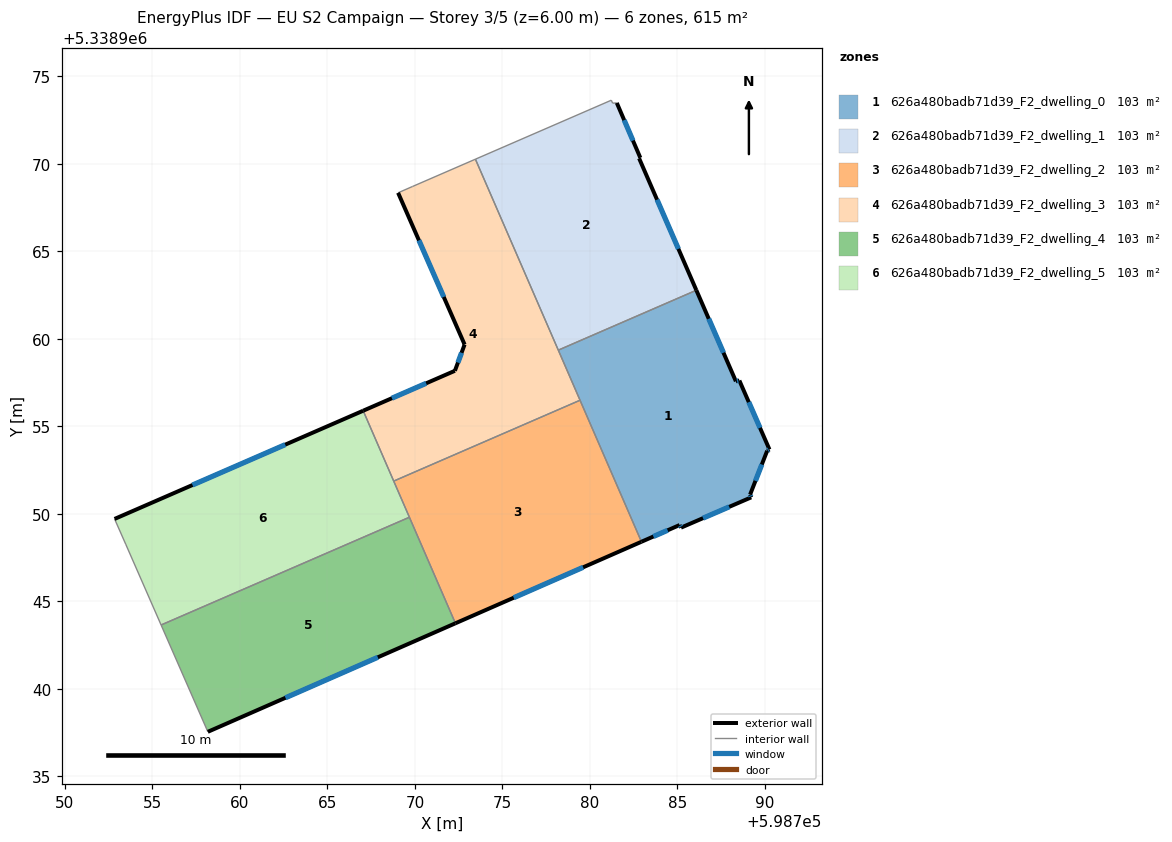
=== STOREY PLAN SPEC (per zone: floor XY polygon, exterior-wall plan segments, windows/doors) ===
zone 1: 626a480badb71d39_F2_dwelling_0  (102.6 m²)
  floor: (598786.09, 5338962.79) (598788.34, 5338957.58) (598788.54, 5338957.62) (598790.26, 5338953.68) (598790.13, 5338953.61) (598789.16, 5338951.11) (598789.22, 5338950.95) (598785.21, 5338949.22) (598785.13, 5338949.37) (598782.95, 5338948.41) (598778.20, 5338959.36)
  exterior wall: (598790.13, 5338953.61) – (598790.26, 5338953.68)  [0.1 m]
    window: (598790.17, 5338953.63) – (598790.22, 5338953.66)  [0.1 m²]
  exterior wall: (598789.16, 5338951.11) – (598790.13, 5338953.61)  [2.7 m]
    window: (598789.46, 5338951.89) – (598789.83, 5338952.83)  [1.1 m²]
  exterior wall: (598789.22, 5338950.95) – (598789.16, 5338951.11)  [0.2 m]
    window: (598789.20, 5338951.00) – (598789.18, 5338951.06)  [0.1 m²]
  exterior wall: (598785.21, 5338949.22) – (598789.22, 5338950.95)  [4.4 m]
    window: (598786.47, 5338949.76) – (598787.96, 5338950.40)  [1.8 m²]
  exterior wall: (598785.13, 5338949.37) – (598785.21, 5338949.22)  [0.2 m]
    window: (598785.15, 5338949.32) – (598785.19, 5338949.26)  [0.1 m²]
  exterior wall: (598782.95, 5338948.41) – (598785.13, 5338949.37)  [2.4 m]
    window: (598783.63, 5338948.71) – (598784.45, 5338949.07)  [1.0 m²]
  exterior wall: (598788.34, 5338957.58) – (598786.09, 5338962.79)  [5.7 m]
    window: (598787.64, 5338959.21) – (598786.79, 5338961.15)  [2.4 m²]
  exterior wall: (598788.54, 5338957.62) – (598788.34, 5338957.58)  [0.2 m]
    window: (598788.48, 5338957.61) – (598788.41, 5338957.59)  [0.1 m²]
  exterior wall: (598790.26, 5338953.68) – (598788.54, 5338957.62)  [4.3 m]
    window: (598789.72, 5338954.92) – (598789.08, 5338956.39)  [1.8 m²]
  interior walls: 3
zone 2: 626a480badb71d39_F2_dwelling_1  (102.6 m²)
  floor: (598781.54, 5338973.49) (598782.88, 5338970.35) (598782.81, 5338970.32) (598786.09, 5338962.79) (598778.20, 5338959.36) (598773.46, 5338970.27) (598781.23, 5338973.64) (598781.30, 5338973.48)
  exterior wall: (598782.88, 5338970.35) – (598781.54, 5338973.49)  [3.4 m]
    window: (598782.46, 5338971.34) – (598781.96, 5338972.51)  [1.4 m²]
  exterior wall: (598782.81, 5338970.32) – (598782.88, 5338970.35)  [0.1 m]
  exterior wall: (598786.09, 5338962.79) – (598782.81, 5338970.32)  [8.2 m]
    window: (598785.06, 5338965.15) – (598783.84, 5338967.96)  [3.4 m²]
  interior walls: 5
zone 3: 626a480badb71d39_F2_dwelling_2  (102.6 m²)
  floor: (598779.44, 5338956.50) (598782.95, 5338948.41) (598772.32, 5338943.75) (598768.79, 5338951.88)
  exterior wall: (598772.32, 5338943.75) – (598782.95, 5338948.41)  [11.6 m]
    window: (598775.65, 5338945.21) – (598779.62, 5338946.95)  [4.8 m²]
  interior walls: 4
zone 4: 626a480badb71d39_F2_dwelling_3  (102.6 m²)
  floor: (598773.46, 5338970.27) (598779.44, 5338956.50) (598768.79, 5338951.88) (598767.05, 5338955.90) (598772.29, 5338958.18) (598772.84, 5338959.68) (598769.04, 5338968.35) (598769.87, 5338968.72)
  exterior wall: (598769.04, 5338968.35) – (598772.84, 5338959.68)  [9.5 m]
    window: (598770.23, 5338965.64) – (598771.65, 5338962.40)  [4.0 m²]
  exterior wall: (598772.29, 5338958.18) – (598767.05, 5338955.90)  [5.7 m]
    window: (598770.64, 5338957.47) – (598768.69, 5338956.61)  [2.4 m²]
  exterior wall: (598772.84, 5338959.68) – (598772.29, 5338958.18)  [1.6 m]
    window: (598772.67, 5338959.21) – (598772.46, 5338958.65)  [0.7 m²]
  interior walls: 6
zone 5: 626a480badb71d39_F2_dwelling_4  (102.6 m²)
  floor: (598769.69, 5338949.81) (598772.32, 5338943.75) (598758.17, 5338937.55) (598755.50, 5338943.65)
  exterior wall: (598758.17, 5338937.55) – (598772.32, 5338943.75)  [15.4 m]
    window: (598762.60, 5338939.49) – (598767.88, 5338941.81)  [6.5 m²]
  interior walls: 3
zone 6: 626a480badb71d39_F2_dwelling_5  (102.6 m²)
  floor: (598767.05, 5338955.90) (598769.69, 5338949.81) (598755.50, 5338943.65) (598753.47, 5338948.28) (598752.84, 5338949.71)
  exterior wall: (598767.05, 5338955.90) – (598752.84, 5338949.71)  [15.5 m]
    window: (598762.59, 5338953.96) – (598757.29, 5338951.65)  [6.5 m²]
  interior walls: 5

=== DERIVED (storey summary) ===
Building: EU S2 Campaign
Storey: 3 of 5  (floor level z = 6.00 m)
Storey gross floor area: 615.5 m²
Zones on this storey: 6
  - 626a480badb71d39_F2_dwelling_0: floor 102.6 m²; exterior wall 20.1 m (60.3 m²); 9 window(s) 8.4 m²; WWR 13.9%
  - 626a480badb71d39_F2_dwelling_1: floor 102.6 m²; exterior wall 11.7 m (35.1 m²); 2 window(s) 4.9 m²; WWR 13.8%
  - 626a480badb71d39_F2_dwelling_2: floor 102.6 m²; exterior wall 11.6 m (34.8 m²); 1 window(s) 4.8 m²; WWR 13.9%
  - 626a480badb71d39_F2_dwelling_3: floor 102.6 m²; exterior wall 16.8 m (50.4 m²); 3 window(s) 7.0 m²; WWR 13.9%
  - 626a480badb71d39_F2_dwelling_4: floor 102.6 m²; exterior wall 15.4 m (46.3 m²); 1 window(s) 6.5 m²; WWR 13.9%
  - 626a480badb71d39_F2_dwelling_5: floor 102.6 m²; exterior wall 15.5 m (46.5 m²); 1 window(s) 6.5 m²; WWR 13.9%
Zone adjacency (shared interzone walls):
  - 626a480badb71d39_F2_dwelling_0 ↔ 626a480badb71d39_F2_dwelling_1
  - 626a480badb71d39_F2_dwelling_0 ↔ 626a480badb71d39_F2_dwelling_2
  - 626a480badb71d39_F2_dwelling_0 ↔ 626a480badb71d39_F2_dwelling_3
  - 626a480badb71d39_F2_dwelling_1 ↔ 626a480badb71d39_F2_dwelling_3
  - 626a480badb71d39_F2_dwelling_2 ↔ 626a480badb71d39_F2_dwelling_3
  - 626a480badb71d39_F2_dwelling_2 ↔ 626a480badb71d39_F2_dwelling_4
  - 626a480badb71d39_F2_dwelling_2 ↔ 626a480badb71d39_F2_dwelling_5
  - 626a480badb71d39_F2_dwelling_3 ↔ 626a480badb71d39_F2_dwelling_5
  - 626a480badb71d39_F2_dwelling_4 ↔ 626a480badb71d39_F2_dwelling_5